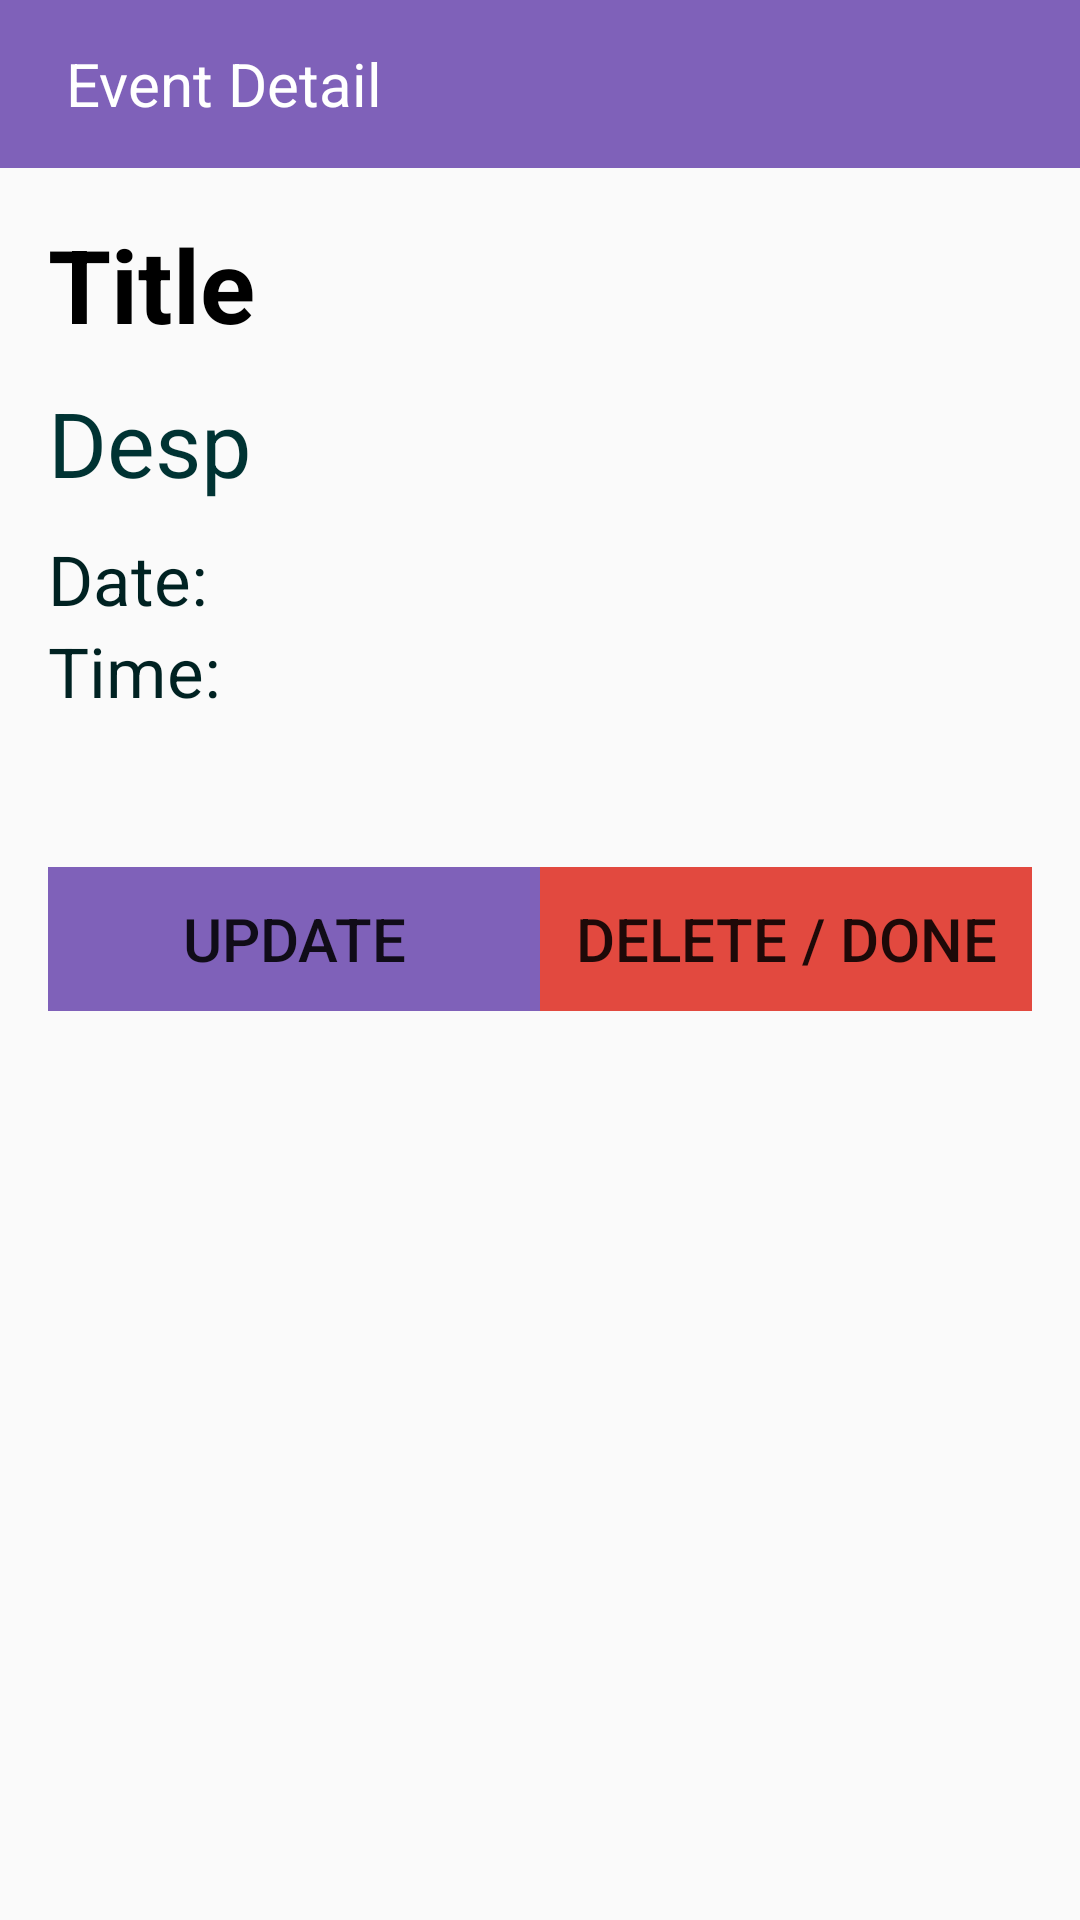

Layout XML and referenced resources for this Android screen:
<!-- AndroidManifest.xml: application theme AppTheme -->
<!-- res/layout/display_each_myevent.xml -->
<?xml version="1.0" encoding="utf-8"?>
<LinearLayout xmlns:android="http://schemas.android.com/apk/res/android"
    xmlns:app="http://schemas.android.com/apk/res-auto"
    android:orientation="vertical"
    android:layout_width="match_parent"
    android:layout_height="match_parent"
    android:layout_margin="0dp">

    <LinearLayout
        android:layout_width="match_parent"
        android:layout_height="?attr/actionBarSize"
        android:background="?attr/colorPrimary"
        android:orientation="horizontal"
        android:theme="@style/ThemeOverlay.AppCompat.ActionBar"
        app:popupTheme="@style/ThemeOverlay.AppCompat.Light">
        <ImageView
            android:id="@+id/moveBacktoAllEvents"
            android:layout_width="wrap_content"
            android:layout_height="wrap_content"
            android:layout_gravity="center"
            android:src="@drawable/ic_keyboard_backspace_black_24dp"
            android:paddingLeft="10dp"
            android:paddingRight="10dp"
            android:clickable="true"

            />
        <TextView
            android:layout_width="wrap_content"
            android:layout_height="wrap_content"
            android:textColor="#fff"
            android:textSize="20sp"
            android:paddingLeft="2dp"
            android:layout_gravity="center"
            android:text="Event Detail"/>
    </LinearLayout>
    <ScrollView
        android:layout_width="match_parent"
        android:layout_height="match_parent">

        <LinearLayout
            android:layout_width="match_parent"
            android:layout_height="match_parent"
            android:orientation="vertical"
            android:padding="16dp"
            >
            <TextView
                android:layout_width="wrap_content"
                android:layout_height="wrap_content"
                android:id="@+id/event_detail_eventTitle"
                android:textColor="#000"
                android:text="Title"
                android:textStyle="bold"
                android:textSize="34dp"
                />
            <TextView
                android:layout_width="wrap_content"
                android:layout_height="wrap_content"
                android:id="@+id/event_detail_eventDesp"
                android:textColor="#033"
                android:text="Desp"
                android:paddingLeft="0dp"
                android:textSize="30dp"
                android:layout_marginTop="10dp"
                android:layout_marginBottom="10dp"
                />
            <TextView
                android:layout_width="wrap_content"
                android:layout_height="wrap_content"
                android:id="@+id/event_detail_eventDate"
                android:textColor="#022"
                android:text="Date:"
                android:textSize="23dp"
                />
            <TextView
                android:layout_width="wrap_content"
                android:layout_height="wrap_content"
                android:id="@+id/event_detail_eventTime"
                android:textColor="#022"
                android:text="Time:"
                android:textSize="23dp"
                android:paddingBottom="50dp"
                />
            <LinearLayout
                android:layout_width="match_parent"
                android:layout_height="match_parent"
                android:orientation="horizontal"
                android:weightSum="2">
                <Button
                    android:layout_width="match_parent"
                    android:layout_height="wrap_content"
                    android:layout_weight="1"
                    android:text="Update"
                    android:id="@+id/update"
                    android:textSize="20dp"
                    android:clickable="true"
                    android:elevation="3dp"
                    android:shadowColor="#011"
                    android:background="@color/colorPrimary"/>
                <Button
                    android:layout_width="match_parent"
                    android:layout_height="wrap_content"
                    android:text="Delete / Done"
                    android:id="@+id/delete"
                    android:clickable="true"
                    android:textAlignment="center"
                    android:background="#E2493F"
                    android:textSize="20dp"
                    android:elevation="3dp"
                    android:shadowColor="#011"
                    android:layout_weight="1" />

            </LinearLayout>
        </LinearLayout>
    </ScrollView>

</LinearLayout>
<!-- resources referenced by this layout -->
<resources>
  <color name="colorPrimary">#7F61B9</color>
  <style name="AppTheme" parent="Theme.AppCompat.Light.DarkActionBar">
          
          <item name="colorPrimary">@color/colorPrimary</item>
          <item name="colorPrimaryDark">@color/colorPrimaryDark</item>
          <item name="colorAccent">@color/colorAccent</item>
      </style>
  <color name="colorPrimaryDark">#355664</color>
  <color name="colorAccent">#ff9800</color>
</resources>
